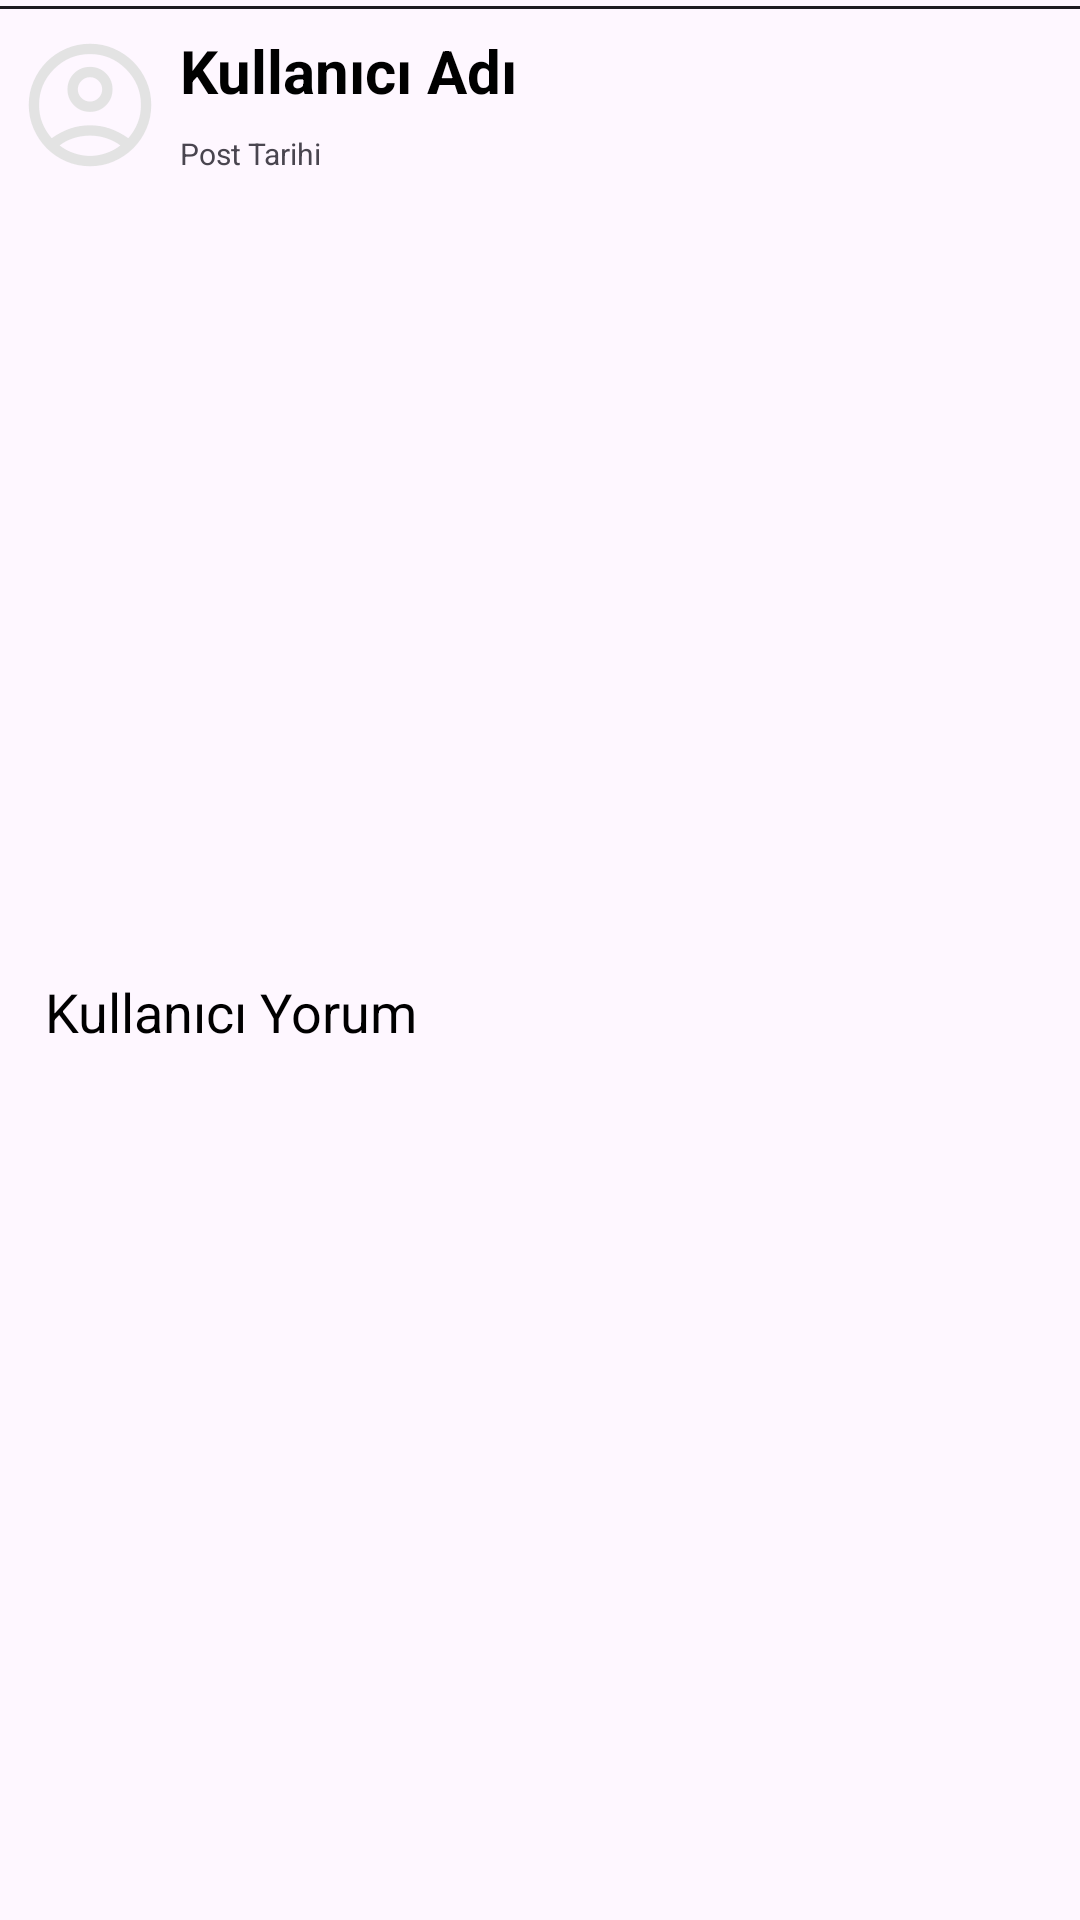

Write the Android layout XML for this screen, with the resource values it uses.
<!-- AndroidManifest.xml: application theme Theme.Hacostagram -->
<!-- res/layout/recycler_row_feed.xml -->
<?xml version="1.0" encoding="utf-8"?>
<LinearLayout xmlns:android="http://schemas.android.com/apk/res/android"
    xmlns:tools="http://schemas.android.com/tools"
    android:layout_width="match_parent"
    xmlns:app="http://schemas.android.com/apk/res-auto"
    android:orientation="vertical"
    android:layout_height="wrap_content">

    <LinearLayout
        android:id="@+id/border"
        android:orientation="@null"
        android:layout_width="match_parent"
        android:layout_height="wrap_content"
        android:layout_marginTop="2dp"
        android:layout_marginBottom="2dp"
        android:background="@drawable/border">

    </LinearLayout>
<androidx.constraintlayout.widget.ConstraintLayout
    android:id="@+id/feedKullanici"
    android:layout_width="wrap_content"
    android:layout_height="wrap_content">
    <com.google.android.material.imageview.ShapeableImageView
        android:id="@+id/profilResmi"
        android:layout_width="50dp"
        android:layout_height="50dp"
        android:layout_marginStart="5dp"
        android:layout_marginBottom="5dp"
        android:layout_marginTop="5dp"
        android:foregroundGravity="center"
        app:layout_constraintBottom_toBottomOf="parent"
        android:scaleType="centerCrop"
        app:layout_constraintStart_toStartOf="parent"
        app:layout_constraintTop_toTopOf="parent"
        app:shapeAppearanceOverlay="@style/CircleImageView"
        app:srcCompat="@drawable/ic_profile_org"/>

    <TextView
        android:id="@+id/feedKullaniciAdi"
        android:layout_width="wrap_content"
        android:layout_height="wrap_content"
        android:layout_marginStart="5dp"
        android:layout_marginTop="5dp"
        android:text="Kullanıcı Adı"
        android:textColor="?attr/colorOnSurface"
        android:textSize="20sp"
        android:textStyle="bold"
        app:layout_constraintStart_toEndOf="@id/profilResmi"
        app:layout_constraintTop_toTopOf="parent">

    </TextView>

    <TextView
        android:id="@+id/feedPostTarih"
        android:layout_width="wrap_content"
        android:textColor="?attr/colorOnSurfaceVariant"
        android:layout_height="wrap_content"
        android:textSize="10sp"
        app:layout_constraintBottom_toBottomOf="parent"
        android:layout_marginBottom="5dp"
        app:layout_constraintTop_toBottomOf="@id/feedKullaniciAdi"
        app:layout_constraintStart_toEndOf="@id/profilResmi"
        android:layout_marginStart="5dp"
        android:text="Post Tarihi"
        android:layout_marginTop="5dp"
        tools:ignore="SmallSp">

    </TextView>
</androidx.constraintlayout.widget.ConstraintLayout>


    <ImageView
        android:id="@+id/recyclerImageView"
        android:layout_width="match_parent"
        android:layout_marginStart="15dp"
        android:layout_marginEnd="15dp"
        android:layout_height="wrap_content"
        android:adjustViewBounds="true"
        android:layout_gravity="center"
        android:minHeight="250dp"
        android:layout_marginTop="5dp"
        android:scaleType="fitCenter"
        >

    </ImageView>

    <TextView
        android:id="@+id/recyclerCommentText"
        android:layout_width="match_parent"
        android:layout_height="wrap_content"
        android:textColor="?attr/colorOnSurface"
        android:textSize="18sp"
        android:layout_marginStart="15dp"
        android:layout_marginEnd="15dp"
        android:layout_marginTop="5dp"
        android:layout_marginBottom="5dp"
        android:text="Kullanıcı Yorum"
        >
    </TextView>

</LinearLayout>
<!-- resources referenced by this layout -->
<resources>
  <!-- drawable border (drawable) -->
  <shape xmlns:android="http://schemas.android.com/apk/res/android"
      android:shape="rectangle">
      <size android:height="1dp"/>
      <solid android:color="?attr/colorOnBackground"/>
  </shape>
  <!-- drawable ic_profile_org (drawable) -->
  <vector xmlns:android="http://schemas.android.com/apk/res/android"
      android:width="24dp"
      android:height="24dp"
      android:viewportWidth="960"
      android:viewportHeight="960">
    <path
        android:pathData="M234.85,692.38q56,-39.69 116.23,-61.03Q411.31,610 480,610t128.92,21.35q60.23,21.34 116.23,61.03 39.62,-46 60.23,-98.34Q806,541.69 806,480q0,-134 -96,-230t-230,-96q-134,0 -230,96t-96,230q0,61.69 20.62,114.04 20.61,52.34 60.23,98.34ZM480.1,524q-60.64,0 -102.37,-41.63Q336,440.75 336,380.1q0,-60.64 41.63,-102.37Q419.25,236 479.9,236q60.64,0 102.37,41.63Q624,319.25 624,379.9q0,60.64 -41.63,102.37Q540.75,524 480.1,524ZM480,872q-80.31,0 -152.04,-30.8 -71.72,-30.8 -124.8,-84.16 -53.08,-53.35 -84.12,-125.04Q88,560.31 88,479.5t31.04,-152q31.04,-71.19 84.12,-124.54 53.08,-53.36 124.8,-84.16Q399.69,88 480.5,88q80.81,0 152,31.04t124.31,84.15q53.11,53.12 84.15,124.23Q872,398.53 872,480q0,80.31 -30.8,152.04 -30.8,71.72 -84.16,124.8 -53.35,53.08 -124.46,84.12Q561.47,872 480,872ZM480,806q50.31,0 102.85,-17.85 52.53,-17.84 91.53,-49.46 -39,-29.31 -89.23,-46Q534.92,676 480,676q-54.92,0 -105.54,16.31 -50.61,16.31 -88.84,46.38 39,31.62 91.53,49.46Q429.69,806 480,806ZM480,458q31.69,0 54.85,-23.15Q558,411.69 558,380t-23.15,-54.85Q511.69,302 480,302t-54.85,23.15Q402,348.31 402,380t23.15,54.85Q448.31,458 480,458ZM480,380ZM480,741Z"
        android:fillColor="#e3e3e3"/>
  </vector>
  <style name="CircleImageView" parent="">
          <item name="cornerFamily">rounded</item>
          <item name="cornerSize">50%</item>
      </style>
  <style name="Theme.Hacostagram" parent="Theme.Material3.DayNight.NoActionBar">
          <item name="colorPrimary">@color/colorPrimary</item>
          <item name="colorOnPrimary">@color/colorOnPrimary</item>
  
          <item name="colorPrimaryContainer">@color/colorPrimaryContainer</item>
          <item name="colorOnPrimaryContainer">@color/colorOnPrimaryContainer</item>
  
          <item name="colorSecondary">@color/colorPrimary</item>
          <item name="colorOnSecondary">@color/colorOnPrimary</item>
  
          <item name="colorSurface">@color/colorSurface</item>
          <item name="colorOnSurface">@color/colorOnSurface</item>
  
          <item name="android:statusBarColor" tools:targetApi="l">?attr/colorPrimary</item>
          <item name="android:navigationBarColor" tools:targetApi="l">?attr/colorSurface</item>
          <item name="android:forceDarkAllowed" tools:targetApi="q">false</item>
      </style>
  <color name="colorPrimary">@color/button_bg</color>
  <color name="colorOnPrimary">@color/button_text</color>
  <color name="colorPrimaryContainer">@color/colorPrimary</color>
  <color name="colorOnPrimaryContainer">@color/colorOnPrimary</color>
  <color name="colorSurface">#FFFFFF</color>
  <color name="colorOnSurface">@color/text</color>
  <color name="button_bg">#000000</color>
  <color name="button_text">#FFFFFF</color>
  <color name="text">#000000</color>
</resources>
